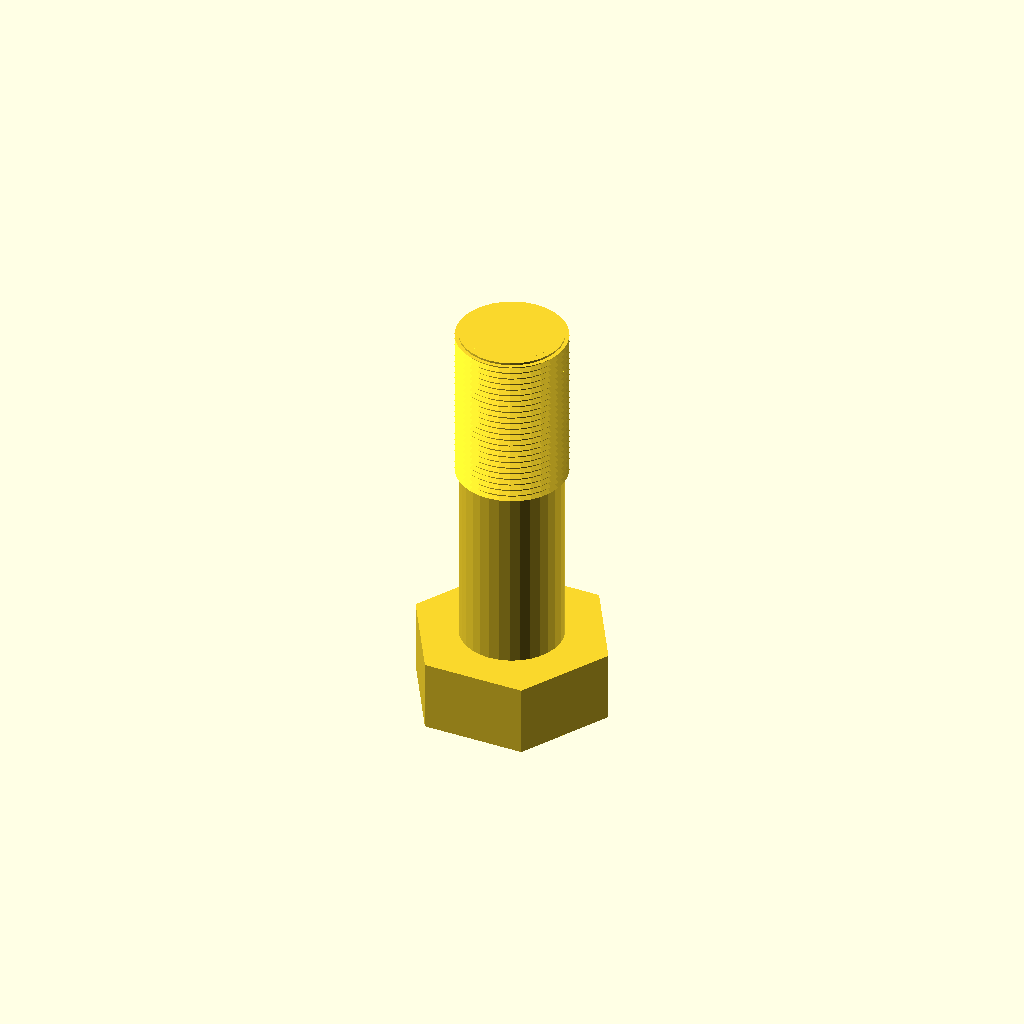
Cell 1 — every parameter at its default value.
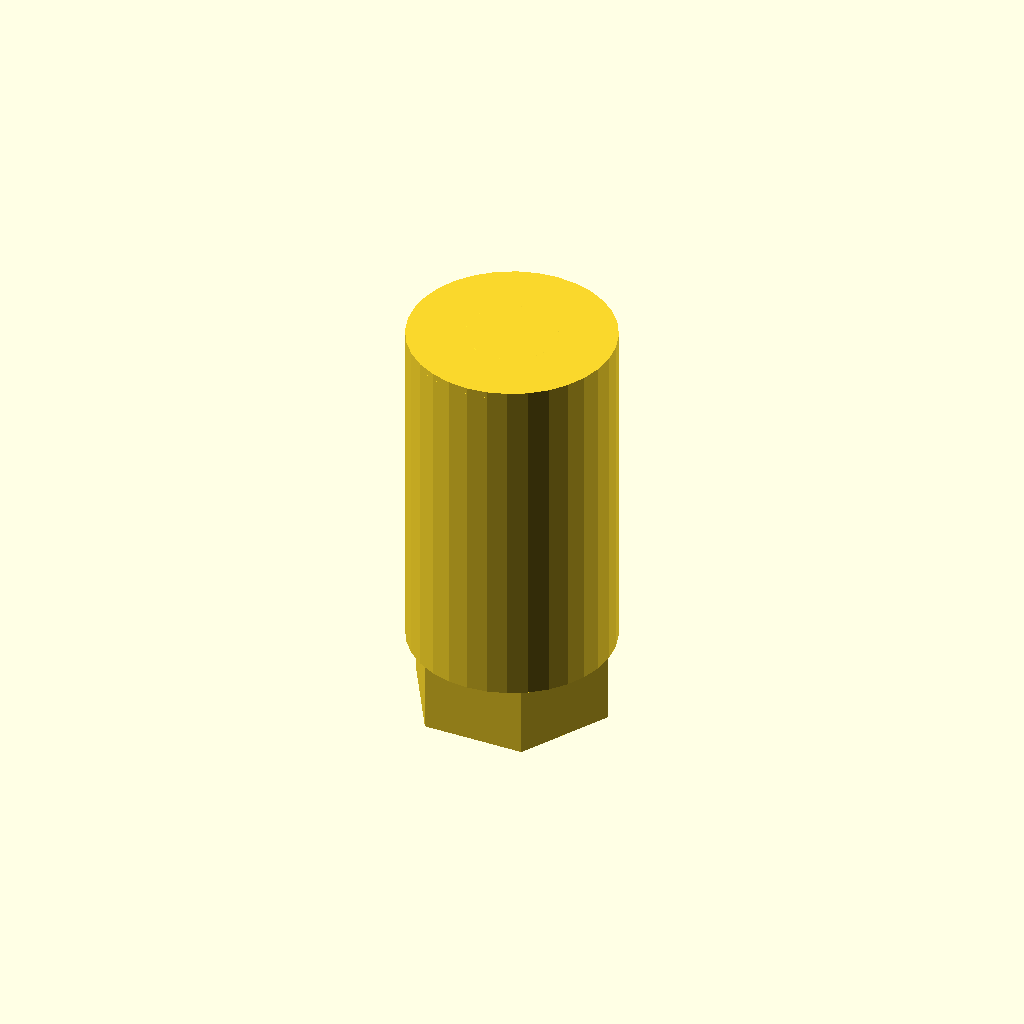
Cell 2: the same model with core_d = 47.2.
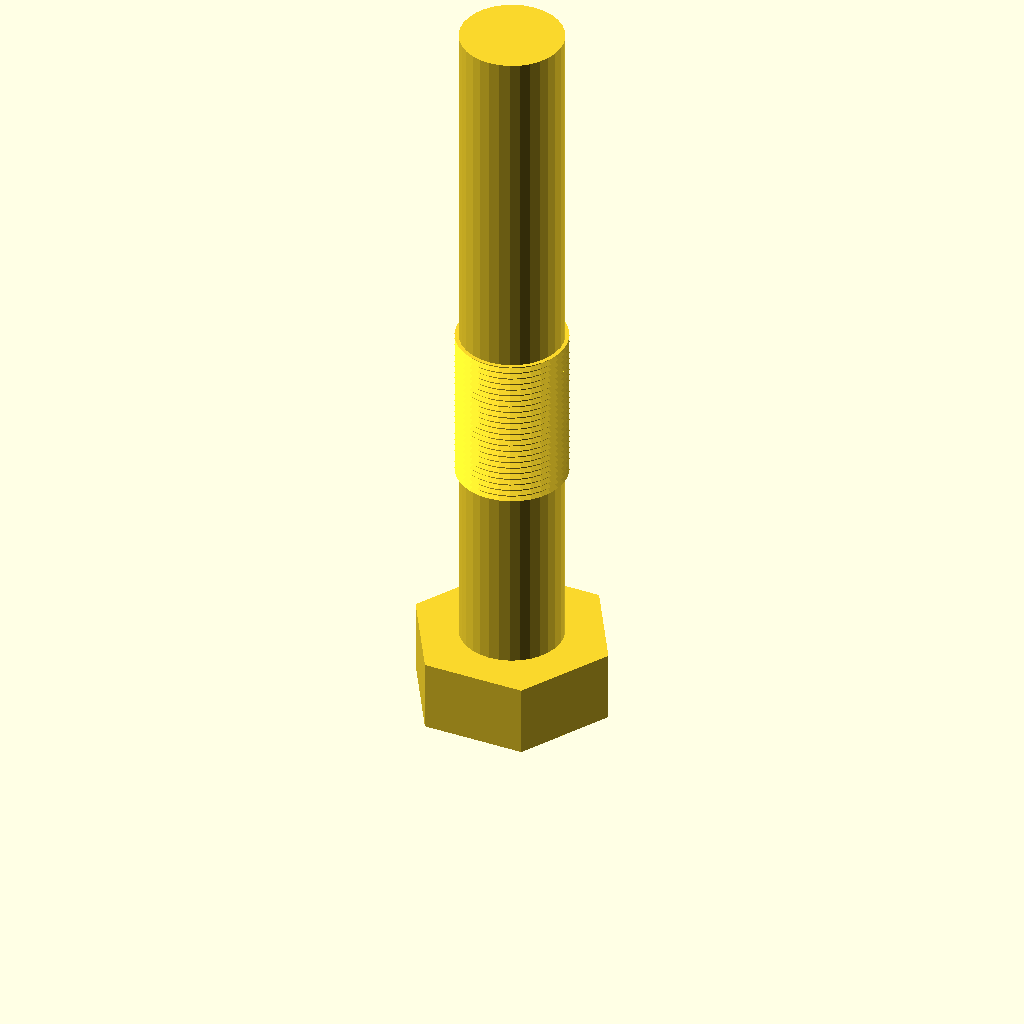
Cell 3: length = 160 (everything else at default).
All cells are drawn from one camera (rotation 55°, 0°, 25°, orthographic, colour scheme Cornfield), so only the parameter changes between them.
The OpenSCAD source (optional_data/data/gen3/threads/part_0098.scad):
$fn = 32;

// ----------------------------------------------------------------------
// Hex bolt: M25.4 x 1.5 thread, 80 mm long
// ----------------------------------------------------------------------

// --- parameters (mm) ---
shank_d = 25.4;           // major diameter
pitch = 1.5;              // thread pitch
depth = 0.9;              // thread depth
core_d = 23.6;            // minor diameter
length = 80;              // shank length under the head
plain_len = 40.8;         // unthreaded length at the head
thread_len = 39.2;        // threaded length
head_af = 40.6;           // hex across flats
head_h = 16.5;            // head height
chamfer = 1.5;            // tip chamfer

union() {
  /* hex head */
  cylinder(h = 16.5, d = 46.881, $fn = 6);
  /* shank at the minor diameter, sunk into the head */
  translate([0, 0, head_h - 0.5]) cylinder(h = length + 0.5, d = core_d);
  /* thread ridges: crests at the major diameter, roots inside the shank */
  translate([0, 0, head_h - 0.5 + plain_len]) rotate_extrude() polygon([[9.8, 0], [9.8, 39.2], [12.7, 39.2], [11.5, 38.525], [12.7, 37.7], [11.5, 37.025], [12.7, 36.2], [11.5, 35.525], [12.7, 34.7], [11.5, 34.025], [12.7, 33.2], [11.5, 32.525], [12.7, 31.7], [11.5, 31.025], [12.7, 30.2], [11.5, 29.525], [12.7, 28.7], [11.5, 28.025], [12.7, 27.2], [11.5, 26.525], [12.7, 25.7], [11.5, 25.025], [12.7, 24.2], [11.5, 23.525], [12.7, 22.7], [11.5, 22.025], [12.7, 21.2], [11.5, 20.525], [12.7, 19.7], [11.5, 19.025], [12.7, 18.2], [11.5, 17.525], [12.7, 16.7], [11.5, 16.025], [12.7, 15.2], [11.5, 14.525], [12.7, 13.7], [11.5, 13.025], [12.7, 12.2], [11.5, 11.525], [12.7, 10.7], [11.5, 10.025], [12.7, 9.2], [11.5, 8.525], [12.7, 7.7], [11.5, 7.025], [12.7, 6.2], [11.5, 5.525], [12.7, 4.7], [11.5, 4.025], [12.7, 3.2], [11.5, 2.525], [11.5, 0], [9.8, 0]]);
  /* chamfered tip, exactly on the minor cylinder */
  translate([0, 0, 95]) cylinder(h = 1.5, d1 = core_d, d2 = 20.6);
}
Parameter table extracted from the source (name, type, default, range or options):
shank_d: number, default 25.4
pitch: number, default 1.5
depth: number, default 0.9
core_d: number, default 23.6
length: number, default 80
plain_len: number, default 40.8
thread_len: number, default 39.2
head_af: number, default 40.6
head_h: number, default 16.5
chamfer: number, default 1.5
